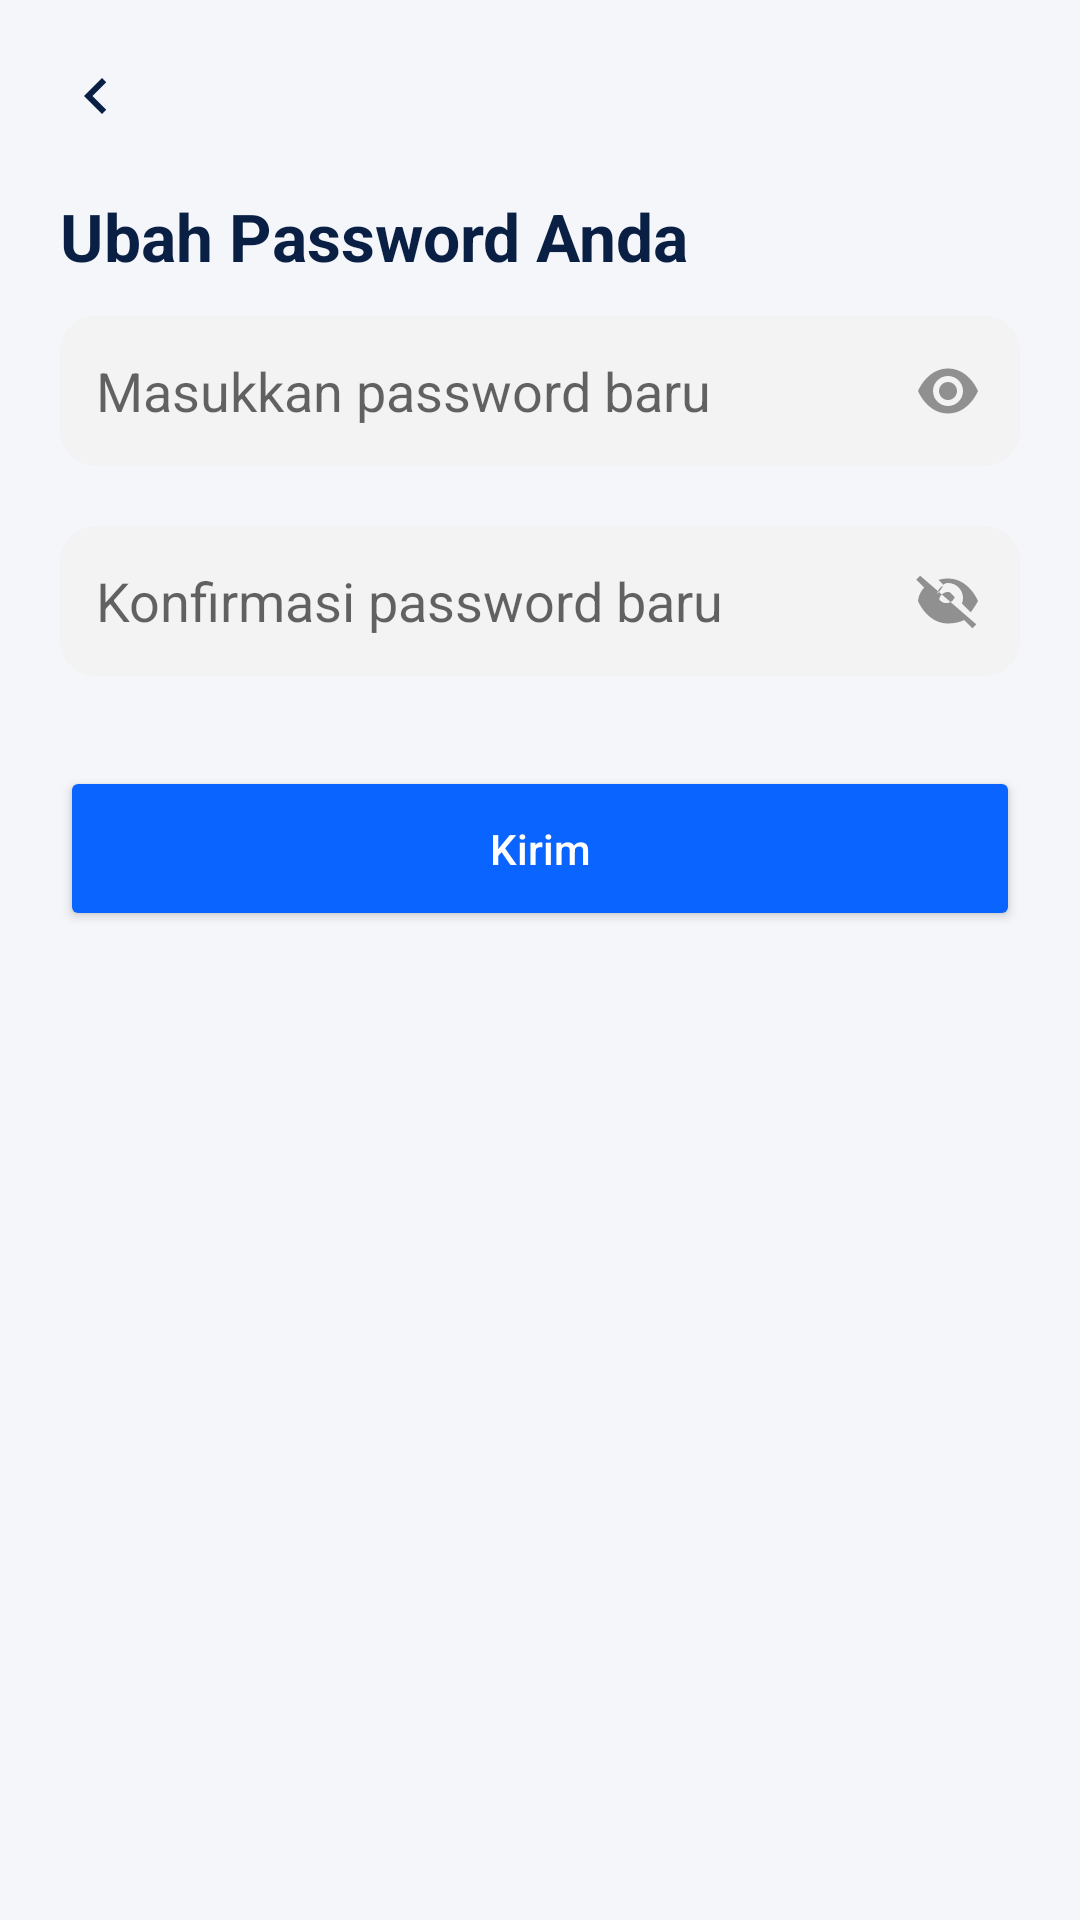

Here is an Android app screen rendered from its layout file. Give the layout XML and the strings, colors and styles it references.
<!-- AndroidManifest.xml: application theme Theme.MyPertiwiKab -->
<!-- res/layout/reset_password.xml -->
<?xml version="1.0" encoding="utf-8"?>
<FrameLayout xmlns:android="http://schemas.android.com/apk/res/android"
    android:layout_width="match_parent"
    android:layout_height="match_parent"
    android:background="#F5F6FA">

    <ScrollView
        android:layout_width="match_parent"
        android:layout_height="match_parent"
        android:padding="20dp">

        <LinearLayout
            android:layout_width="match_parent"
            android:layout_height="wrap_content"
            android:orientation="vertical">

            <androidx.appcompat.widget.AppCompatButton
                android:id="@+id/btnBack2"
                android:layout_width="24dp"
                android:layout_height="24dp"
                android:background="@drawable/ic_back"
                android:layout_marginBottom="20dp" />

            <TextView
                android:layout_width="match_parent"
                android:layout_height="wrap_content"
                android:text="Ubah Password Anda"
                android:textSize="22sp"
                android:textStyle="bold"
                android:textColor="#0A1F44"
                android:layout_marginBottom="12dp" />

            <EditText
                android:id="@+id/etPassBaru"
                android:layout_width="match_parent"
                android:layout_height="50dp"
                android:background="@drawable/bg_input"
                android:hint="Masukkan password baru"
                android:padding="12dp"
                android:inputType="textPassword"
                android:drawableEnd="@drawable/ic_eye" />

            <EditText
                android:id="@+id/etKonfirmasi"
                android:layout_width="match_parent"
                android:layout_height="50dp"
                android:background="@drawable/bg_input"
                android:hint="Konfirmasi password baru"
                android:padding="12dp"
                android:inputType="textPassword"
                android:drawableEnd="@drawable/ic_eye_hide"
                android:layout_marginTop="20dp" />

            <Button
                android:id="@+id/btnKirim"
                android:layout_width="match_parent"
                android:layout_height="55dp"
                android:text="Kirim"
                android:backgroundTint="#0A64FF"
                android:textColor="#FFFFFF"
                android:textAllCaps="false"
                android:layout_marginTop="30dp" />
        </LinearLayout>
    </ScrollView>

    <LinearLayout
        android:id="@+id/popupSuccess"
        android:layout_width="match_parent"
        android:layout_height="match_parent"
        android:gravity="center"
        android:padding="32dp"
        android:background="#80000000"
        android:visibility="gone">

        <LinearLayout
            android:layout_width="match_parent"
            android:layout_height="wrap_content"
            android:padding="20dp"
            android:orientation="vertical"
            android:gravity="center"
            android:background="@drawable/bg_dialog">

            <ImageView
                android:layout_width="60dp"
                android:layout_height="60dp"
                android:src="@drawable/ic_success" />

            <TextView
                android:layout_width="match_parent"
                android:layout_height="wrap_content"
                android:text="Password berhasil diubah!"
                android:textStyle="bold"
                android:textSize="18sp"
                android:textColor="#0A1F44"
                android:layout_marginTop="16dp" />

            <TextView
                android:layout_width="match_parent"
                android:layout_height="wrap_content"
                android:text="Anda sekarang dapat masuk password baru Anda."
                android:textSize="14sp"
                android:textColor="#444"
                android:layout_marginTop="4dp"
                android:gravity="center" />

            <Button
                android:id="@+id/btnOkDone"
                android:layout_width="match_parent"
                android:layout_height="50dp"
                android:text="OK"
                android:backgroundTint="#0A64FF"
                android:textAllCaps="false"
                android:textColor="#FFFFFF"
                android:layout_marginTop="20dp" />
        </LinearLayout>
    </LinearLayout>

</FrameLayout>
<!-- resources referenced by this layout -->
<resources>
  <!-- drawable bg_dialog (drawable) -->
  <shape xmlns:android="http://schemas.android.com/apk/res/android"
      android:shape="rectangle">
  
      <solid android:color="#FFFFFF" />
  
      <corners android:radius="20dp" />
  
      <padding
          android:left="24dp"
          android:top="24dp"
          android:right="24dp"
          android:bottom="24dp" />
  
      <size android:width="280dp" />
  
      <stroke
          android:width="1dp"
          android:color="#EEEEEE" />
  </shape>
  <!-- drawable bg_input (drawable) -->
  <shape xmlns:android="http://schemas.android.com/apk/res/android"
      android:shape="rectangle">
      <solid android:color="#FFF3F3F3" />
      <corners android:radius="12dp" />
  </shape>
  <!-- drawable ic_back (drawable) -->
  <vector xmlns:android="http://schemas.android.com/apk/res/android"
      android:width="24dp"
      android:height="24dp"
      android:viewportWidth="24"
      android:viewportHeight="24">
  
      <path
          android:fillColor="#0A1F44"
          android:pathData="M15.41,7.41L14,6l-6,6 6,6 1.41,-1.41L10.83,12z"/>
  </vector>
  <!-- drawable ic_eye (drawable) -->
  <vector xmlns:android="http://schemas.android.com/apk/res/android"
      android:width="24dp"
      android:height="24dp"
      android:viewportWidth="24"
      android:viewportHeight="24">
  
      <path
          android:fillColor="#909090"
          android:pathData="M12,4.5c-7,0 -10,7.5 -10,7.5s3,7.5 10,7.5 10,-7.5 10,-7.5 -3,-7.5 -10,-7.5zM12,17c-2.76,0 -5,-2.24 -5,-5s2.24,-5 5,-5 5,2.24 5,5 -2.24,5 -5,5zM12,9c-1.66,0 -3,1.34 -3,3s1.34,3 3,3 3,-1.34 3,-3 -1.34,-3 -3,-3z"/>
  </vector>
  <!-- drawable ic_eye_hide (drawable) -->
  <vector xmlns:android="http://schemas.android.com/apk/res/android"
      android:width="24dp"
      android:height="24dp"
      android:viewportWidth="24"
      android:viewportHeight="24">
  
      <path
          android:fillColor="#909090"
          android:pathData="M12,6c2.76,0 5,2.24 5,5 0,0.65 -0.13,1.27 -0.36,1.84l2.92,2.92C21.06,13.83 22,12 22,12s-3,-7.5 -10,-7.5c-1.13,0 -2.18,0.17 -3.15,0.46l1.67,1.67C11.03,6.02 11.51,6 12,6zM2.71,3.56L1.39,4.87 4.05,7.53C2.17,9.47 2,12 2,12s3,7.5 10,7.5c2.07,0 3.86,-0.43 5.37,-1.14l2.76,2.76 1.32,-1.32L2.71,3.56zM7.53,11.01l1.61,1.61c-0.08,-0.2 -0.14,-0.41 -0.14,-0.63 0,-1.66 1.34,-3 3,-3 0.22,0 0.43,0.06 0.63,0.14l1.61,1.61c-0.44,1.13 -1.51,1.95 -2.75,1.95 -1.66,0 -3,-1.34 -3,-3 0,-1.24 0.82,-2.31 1.95,-2.75z"/>
  </vector>
  <!-- drawable ic_success (drawable) -->
  <vector xmlns:android="http://schemas.android.com/apk/res/android"
      android:width="60dp"
      android:height="60dp"
      android:viewportWidth="24"
      android:viewportHeight="24">
  
      <path
          android:fillColor="#4CAF50"
          android:pathData="M12,2C6.48,2 2,6.48 2,12s4.48,10 10,10 10,-4.48 10,-10S17.52,2 12,2zM10,17l-4,-4 1.41,-1.41L10,14.17l6.59,-6.59L18,9l-8,8z"/>
  </vector>
  <style name="Theme.MyPertiwiKab" parent="Theme.MaterialComponents.DayNight.NoActionBar">
          
          <item name="colorPrimary">@color/purple_500</item>
          <item name="colorPrimaryVariant">@color/purple_700</item>
          <item name="colorOnPrimary">@color/white</item>
          
          <item name="colorSecondary">@color/teal_200</item>
          <item name="colorSecondaryVariant">@color/teal_700</item>
          <item name="colorOnSecondary">@color/black</item>
          
          <item name="android:statusBarColor">?attr/colorPrimaryVariant</item>
  
          
      </style>
  <color name="purple_500">#FFFFFF</color>
  <color name="purple_700">#1976D2</color>
  <color name="white">#FFFFFFFF</color>
  <color name="teal_200">#FF03DAC5</color>
  <color name="teal_700">#FF018786</color>
  <color name="black">#FF000000</color>
</resources>
